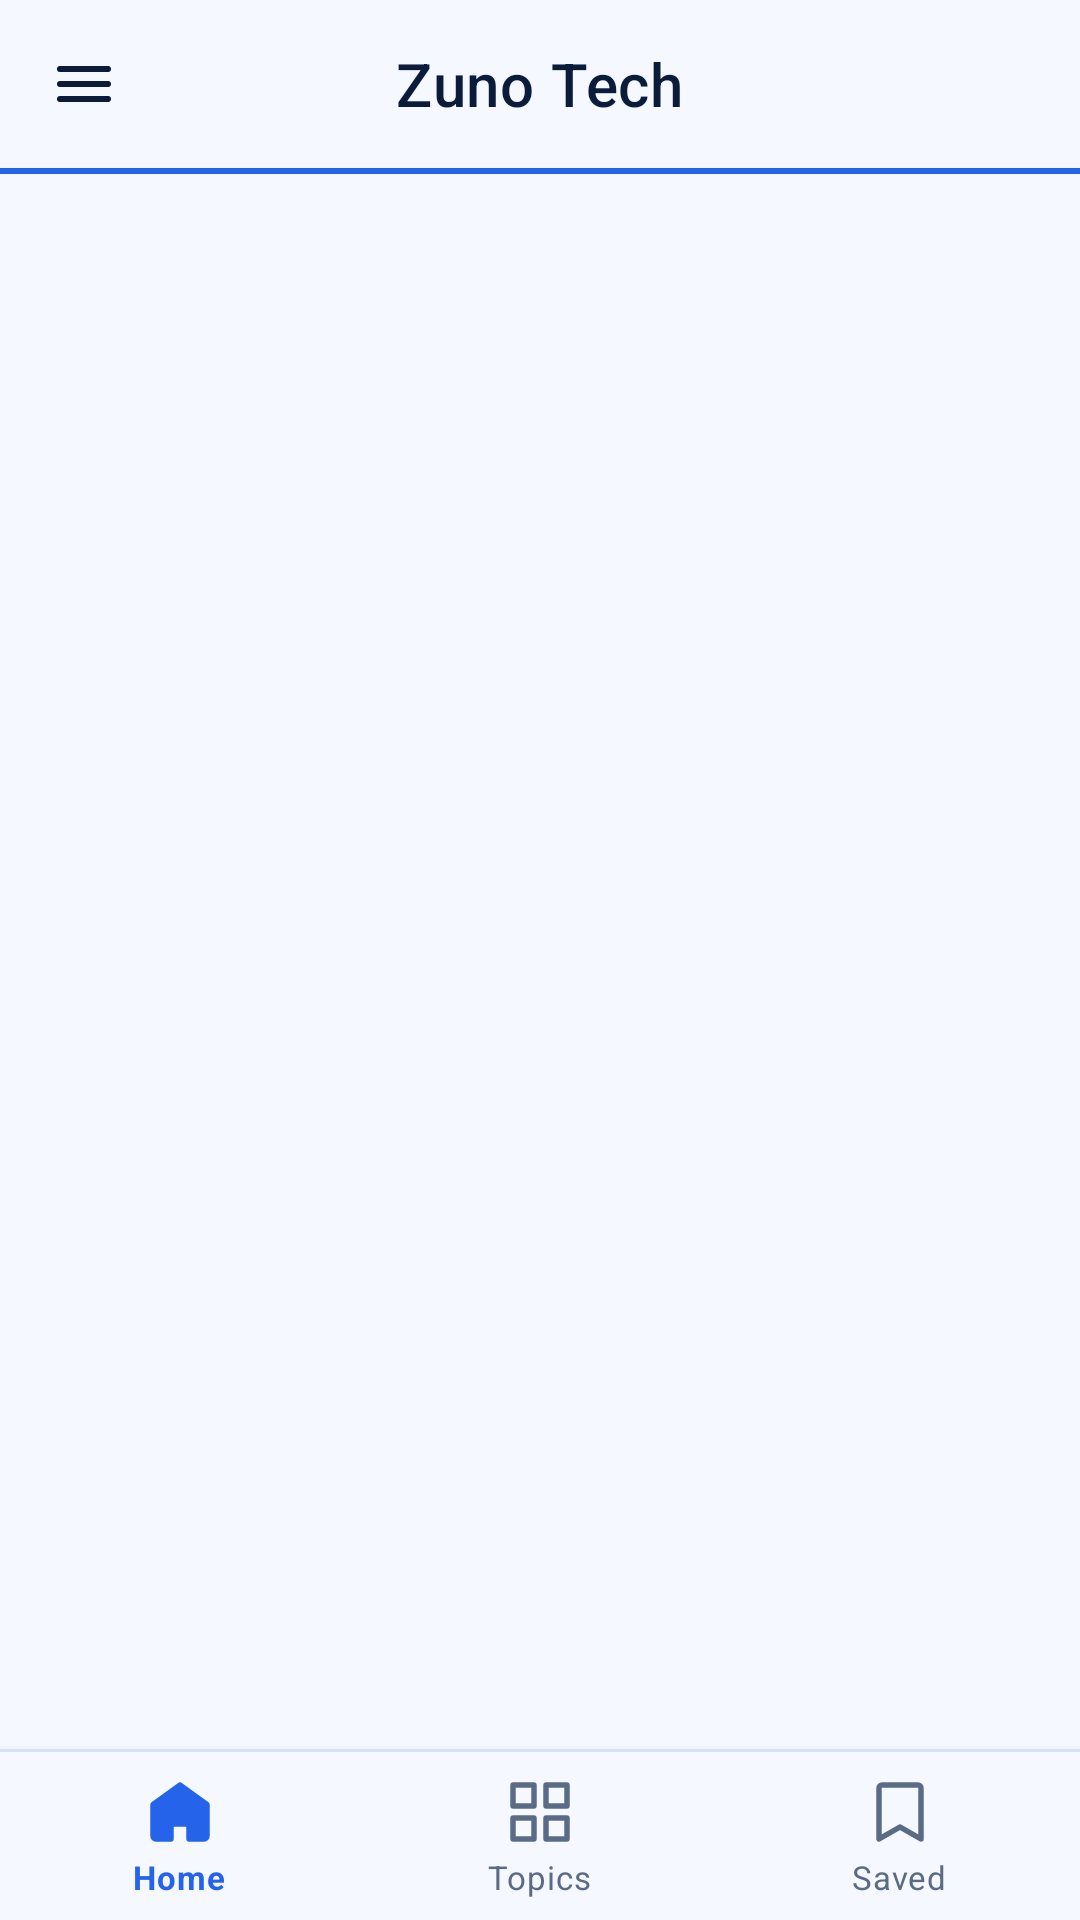

The Android layout XML behind this screen, and the referenced resources:
<!-- AndroidManifest.xml: application theme AppTheme -->
<!-- res/layout/activity_main.xml -->
<?xml version="1.0" encoding="utf-8"?>
<androidx.drawerlayout.widget.DrawerLayout xmlns:android="http://schemas.android.com/apk/res/android"
    xmlns:app="http://schemas.android.com/apk/res-auto"
    xmlns:tools="http://schemas.android.com/tools"
    android:id="@+id/drawer_layout"
    android:background="?ns_bg"
    android:layout_width="match_parent"
    android:layout_height="match_parent"
    android:fitsSystemWindows="true"
    app:statusBarBackground="?ns_bg"
    tools:openDrawer="start"
    tools:context=".activity.MainActivity">

    <include layout="@layout/content_main"/>

    <com.google.android.material.navigation.NavigationView
        android:id="@+id/nav_view"
        android:layout_width="wrap_content"
        android:layout_height="match_parent"
        android:layout_gravity="start"
        android:fitsSystemWindows="true"
        app:headerLayout="@layout/row_nav_header"
        android:theme="@style/ThemeOverlay.NavDrawer"
        app:itemIconTint="@color/nav_item_icon_color"
        app:itemTextColor="@color/nav_item_text_color"
        app:itemTextAppearance="@style/NavDrawerItemText"
        app:itemBackground="@drawable/bg_nav_item_selector"
        app:itemHorizontalPadding="16dp"
        app:itemIconPadding="12dp"
        app:itemMaxLines="1"
        android:background="?ns_bg"
        app:menu="@menu/activity_main_drawer"/>

</androidx.drawerlayout.widget.DrawerLayout>
<!-- res/layout/content_main.xml (included above) -->
<?xml version="1.0" encoding="utf-8"?>
<RelativeLayout xmlns:android="http://schemas.android.com/apk/res/android"
    xmlns:tools="http://schemas.android.com/tools"
    xmlns:app="http://schemas.android.com/apk/res-auto"
    android:layout_width="match_parent"
    android:layout_height="match_parent"
    android:fitsSystemWindows="true"
    tools:context=".activity.MainActivity"
    android:background="?ns_bg">

    
    <LinearLayout
        android:id="@+id/ll_toolbar_wrapper"
        android:layout_width="match_parent"
        android:layout_height="wrap_content"
        android:orientation="vertical">

        <com.google.android.material.appbar.MaterialToolbar
            android:id="@+id/toolbar"
            android:layout_width="match_parent"
            android:layout_height="?attr/actionBarSize"
            android:background="?ns_bg"
            android:elevation="0dp"
            app:titleTextColor="?ns_bg_dark"
            app:navigationIconTint="?ns_bg_dark"
            app:navigationIcon="@drawable/ic_menu"
            app:navigationContentDescription="@string/navigation_drawer_open"
            app:title="@string/app_name"
            app:titleCentered="true"
            app:theme="@style/ZunoTech.ToolbarTheme" />

        
        <View
            android:layout_width="match_parent"
            android:layout_height="@dimen/_2sdp"
            android:background="@color/news_toolbar_accent" />

    </LinearLayout>

    <FrameLayout
        android:id="@+id/fragment"
        android:layout_width="match_parent"
        android:layout_height="match_parent"
        android:layout_above="@+id/ll_bottom_nav"
        android:layout_below="@+id/ll_toolbar_wrapper" />

    
    <View
        android:id="@+id/v_nav_hairline"
        android:layout_width="match_parent"
        android:layout_height="@dimen/_1sdp"
        android:layout_above="@+id/ll_bottom_nav"
        android:background="?ns_border" />

    <com.google.android.material.bottomnavigation.BottomNavigationView
        android:id="@+id/ll_bottom_nav"
        android:layout_alignParentBottom="true"
        android:layout_width="match_parent"
        android:layout_height="wrap_content"
        android:background="?ns_bg"
        app:menu="@menu/bottom_nav_menu"
        app:labelVisibilityMode="labeled"
        app:itemIconTint="@color/bottom_nav_item_color"
        app:itemTextColor="@color/bottom_nav_item_color"
        app:itemIconSize="24dp"
        app:itemMinHeight="@dimen/touch_min"
        app:itemTextAppearanceActive="@style/BottomNavLabel.Active"
        app:itemTextAppearanceInactive="@style/BottomNavLabel"
        app:itemActiveIndicatorStyle="@null" />

</RelativeLayout>
<!-- res/layout/row_nav_header.xml (included above) -->
<?xml version="1.0" encoding="utf-8"?>
<LinearLayout xmlns:android="http://schemas.android.com/apk/res/android"
    xmlns:app="http://schemas.android.com/apk/res-auto"
    android:layout_width="match_parent"
    android:layout_height="wrap_content"
    android:background="?ns_bg"
    android:orientation="vertical"
    android:paddingTop="32dp"
    android:paddingBottom="16dp">

    <LinearLayout
        android:layout_width="match_parent"
        android:layout_height="wrap_content"
        android:orientation="horizontal"
        android:paddingStart="@dimen/_16sdp"
        android:paddingEnd="@dimen/_16sdp"
        android:gravity="center_vertical">

        <androidx.cardview.widget.CardView
            app:cardElevation="@dimen/_2sdp"
            app:cardCornerRadius="@dimen/_12sdp"
            app:cardBackgroundColor="?ns_primary_sub"
            android:layout_width="@dimen/_48sdp"
            android:layout_height="@dimen/_48sdp">

            <ImageView
                android:layout_width="match_parent"
                android:layout_height="match_parent"
                android:src="@drawable/logo"
                android:contentDescription="@string/app_name" />

        </androidx.cardview.widget.CardView>

        <LinearLayout
            android:layout_width="match_parent"
            android:layout_height="wrap_content"
            android:layout_marginStart="@dimen/_12sdp"
            android:orientation="vertical"
            android:layout_gravity="center">

            <TextView
                android:layout_width="match_parent"
                android:layout_height="wrap_content"
                android:text="@string/app_name"
                android:textColor="?ns_title"
                android:textSize="@dimen/_15ssp"
                android:textStyle="bold" />

            <TextView
                android:layout_width="match_parent"
                android:layout_height="wrap_content"
                android:layout_marginTop="@dimen/_2sdp"
                android:text="@string/nav_header_subtitle"
                android:textColor="?ns_title_sub"
                android:textSize="@dimen/_11ssp" />

        </LinearLayout>

    </LinearLayout>

    
    <View
        android:layout_width="match_parent"
        android:layout_height="2dp"
        android:layout_marginTop="16dp"
        android:background="?ns_primary" />

</LinearLayout>
<!-- resources referenced by this layout -->
<resources>
  <color name="news_toolbar_accent">#2563EB</color>
  <dimen name="_11ssp">11sp</dimen>
  <dimen name="_12sdp">12dp</dimen>
  <dimen name="_15ssp">15sp</dimen>
  <dimen name="_16sdp">16dp</dimen>
  <dimen name="_1sdp">1dp</dimen>
  <dimen name="_2sdp">2dp</dimen>
  <dimen name="_48sdp">48dp</dimen>
  <dimen name="touch_min">48dp</dimen>
  <string name="app_name">Zuno Tech</string>
  <string name="nav_header_subtitle">Your Tech News Hub</string>
  <string name="navigation_drawer_open">Open navigation drawer</string>
  <style name="BottomNavLabel" parent="TextAppearance.MaterialComponents.Caption">
          <item name="android:textSize">@dimen/text_micro</item>
          <item name="android:maxLines">1</item>
          <item name="android:singleLine">true</item>
          <item name="android:ellipsize">end</item>
      </style>
  <style name="BottomNavLabel.Active">
          <item name="android:fontFamily">sans-serif-medium</item>
      </style>
  <style name="NavDrawerItemText" parent="TextAppearance.MaterialComponents.Subtitle2">
          <item name="android:textSize">@dimen/text_body</item>
      </style>
  <style name="ThemeOverlay.NavDrawer" parent="">
          <item name="listPreferredItemHeightSmall">56dp</item>
          <item name="android:listDivider">@drawable/bg_nav_section_divider</item>
      </style>
  <style name="ZunoTech.ToolbarTheme" parent="ThemeOverlay.MaterialComponents.ActionBar">
          
          <item name="colorControlNormal">?ns_bg_dark</item>
          <item name="android:textColorPrimary">?ns_bg_dark</item>
      </style>
  <!-- drawable bg_nav_item_active (drawable) -->
  <?xml version="1.0" encoding="utf-8"?>
  <inset xmlns:android="http://schemas.android.com/apk/res/android"
      android:insetLeft="8dp"
      android:insetRight="8dp"
      android:insetTop="2dp"
      android:insetBottom="2dp">
      <shape android:shape="rectangle">
          <corners android:radius="@dimen/radius_card" />
          <solid android:color="?attr/ns_primary_sub" />
      </shape>
  </inset>
  <dimen name="text_micro">11sp</dimen>
  <dimen name="text_body">14sp</dimen>
  <!-- drawable bg_nav_section_divider (drawable) -->
  <?xml version="1.0" encoding="utf-8"?>
  <inset xmlns:android="http://schemas.android.com/apk/res/android"
      android:insetLeft="16dp"
      android:insetRight="16dp">
      <shape android:shape="rectangle">
          <size android:height="1dp" />
          <solid android:color="?attr/ns_border" />
      </shape>
  </inset>
  <color name="ns_classic_primary">#2563EB</color>
  <color name="zumi_violet_dark">#1E40AF</color>
  <color name="zumi_cyan">#0EA5E9</color>
  <color name="ns_classic_bg">#F5F8FF</color>
  <color name="ns_classic_body_dark">#0B1B3A</color>
  <color name="ns_classic_primary_sub">#222563EB</color>
  <color name="ns_classic_bg_sub">#E8EEFC</color>
  <color name="ns_classic_title">#0B1B3A</color>
  <color name="ns_classic_title_sub">#5B6B86</color>
  <color name="ns_classic_border">#1A2563EB</color>
  <color name="white">#FFFFFFFF</color>
  <!-- drawable ic_arrow_left (drawable) -->
  <?xml version="1.0" encoding="utf-8"?>
  <vector xmlns:android="http://schemas.android.com/apk/res/android"
      android:width="24dp"
      android:height="24dp"
      android:viewportWidth="24"
      android:viewportHeight="24">
      <path
          android:strokeColor="@color/white"
          android:strokeWidth="2"
          android:strokeLineCap="round"
          android:strokeLineJoin="round"
          android:pathData="M15,6 L9,12 L15,18" />
  </vector>
  <color name="ns_classic_danger_btn">#E2E8F0</color>
  <color name="ns_classic_surface">#E8EEFC</color>
  <dimen name="radius_card">12dp</dimen>
</resources>
